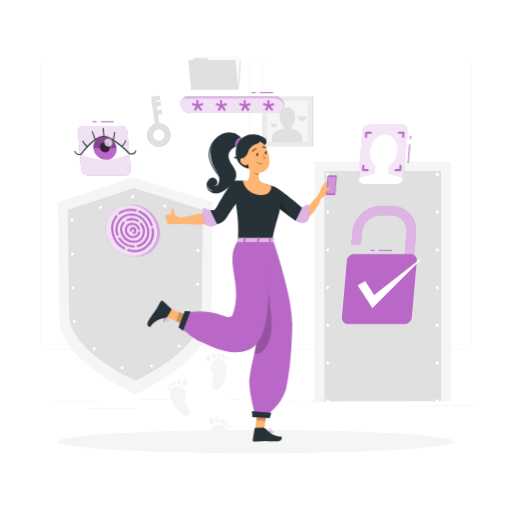
t = 0.00 s
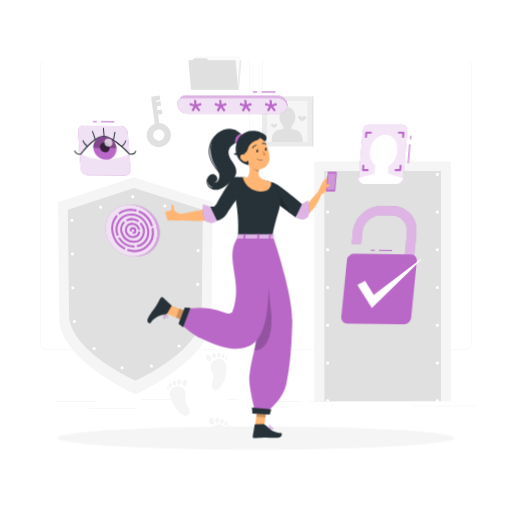
t = 0.26 s
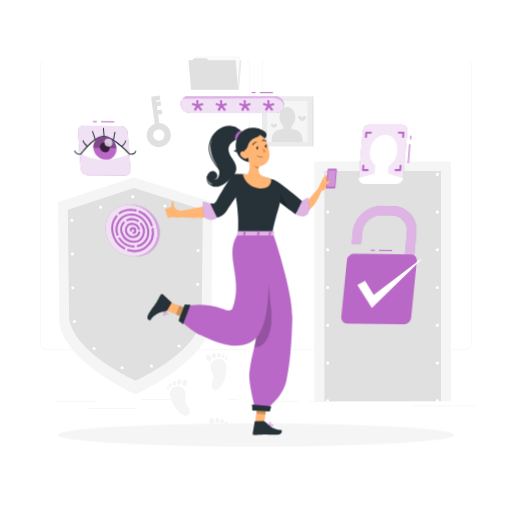
t = 0.49 s
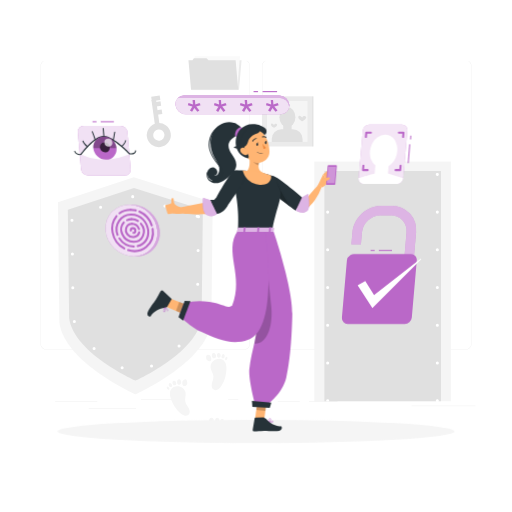
t = 0.75 s
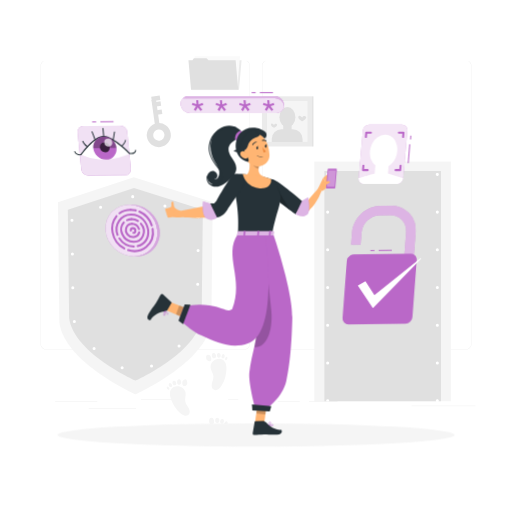
t = 1.01 s
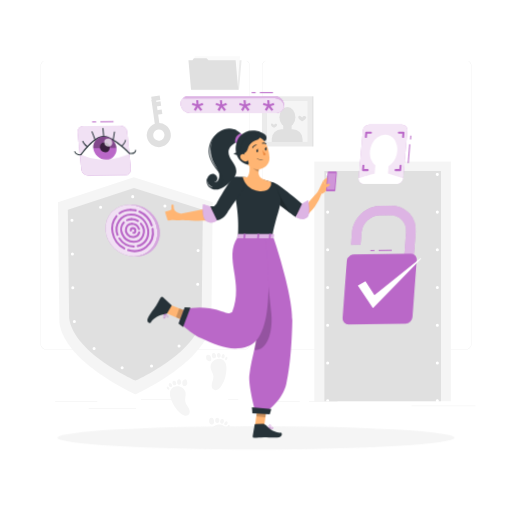
t = 1.22 s

The animated SVG that drew these frames (rendered in a browser with its animation timeline set to each time). Animation: 3 CSS @keyframes rules; one cycle of 1.50 s, repeats indefinitely.

<svg class="animated" id="freepik_stories-authentication" xmlns="http://www.w3.org/2000/svg" viewBox="0 0 500 500" version="1.1" xmlns:xlink="http://www.w3.org/1999/xlink" xmlns:svgjs="http://svgjs.com/svgjs"><style>svg#freepik_stories-authentication:not(.animated) .animable {opacity: 0;}svg#freepik_stories-authentication.animated #freepik--Shadows--inject-31 {animation: 1.5s Infinite  linear floating;animation-delay: 0s;}svg#freepik_stories-authentication.animated #freepik--verification-code--inject-31 {animation: 1.5s Infinite  linear heartbeat;animation-delay: 0s;}svg#freepik_stories-authentication.animated #freepik--Verified--inject-31 {animation: 1.5s Infinite  linear wind;animation-delay: 0s;}svg#freepik_stories-authentication.animated #freepik--eye-scan--inject-31 {animation: 1.5s Infinite  linear wind;animation-delay: 0s;}svg#freepik_stories-authentication.animated #freepik--Character--inject-31 {animation: 1.5s Infinite  linear floating;animation-delay: 0s;}            @keyframes floating {                0% {                    opacity: 1;                    transform: translateY(0px);                }                50% {                    transform: translateY(-10px);                }                100% {                    opacity: 1;                    transform: translateY(0px);                }            }                    @keyframes heartbeat {                0% {                    transform: scale(1);                }                10% {                    transform: scale(1.1);                }                30% {                    transform: scale(1);                }                40% {                    transform: scale(1);                }                50% {                    transform: scale(1.1);                }                60% {                    transform: scale(1);                }                100% {                    transform: scale(1);                }            }                    @keyframes wind {                0% {                    transform: rotate( 0deg );                }                25% {                    transform: rotate( 1deg );                }                75% {                    transform: rotate( -1deg );                }            }        </style><g id="freepik--background-complete--inject-31" class="animable" style="transform-origin: 251.965px 240.575px;"><path d="M238.4,341.53H45.31a5.72,5.72,0,0,1-5.71-5.71V64.39a5.72,5.72,0,0,1,5.71-5.66H238.4a5.71,5.71,0,0,1,5.7,5.71h0V335.82A5.71,5.71,0,0,1,238.4,341.53ZM45.31,58.93a5.47,5.47,0,0,0-5.46,5.46V335.82a5.47,5.47,0,0,0,5.46,5.46H238.4a5.46,5.46,0,0,0,5.45-5.46V64.39a5.46,5.46,0,0,0-5.45-5.46Z" style="fill: rgb(230, 230, 230); transform-origin: 141.85px 200.13px;" id="elbk5vj7uzf97" class="animable"></path><path d="M454.7,341.53H261.6a5.71,5.71,0,0,1-5.7-5.71V64.39a5.71,5.71,0,0,1,5.7-5.66H454.7a5.71,5.71,0,0,1,5.7,5.66V335.82A5.71,5.71,0,0,1,454.7,341.53ZM261.6,58.93a5.46,5.46,0,0,0-5.45,5.46V335.82a5.46,5.46,0,0,0,5.45,5.46H454.7a5.48,5.48,0,0,0,5.47-5.46V64.39a5.48,5.48,0,0,0-5.47-5.46Z" style="fill: rgb(230, 230, 230); transform-origin: 358.15px 200.13px;" id="elrppk2qu17qr" class="animable"></path><path d="M207.75,197.46,206.38,315c-4.84,39.11-74.17,70.16-74.17,70.16S62.87,354.14,58,315L56.59,197.46l74.1-24.39Z" style="fill: rgb(245, 245, 245); transform-origin: 132.17px 279.115px;" id="el1opfnq2htjm" class="animable"></path><path d="M198.08,204.9l-1.19,105.54c-4.22,34.11-64.69,61.19-64.69,61.19s-60.47-27.08-64.68-61.19L66.25,204.9l64.63-21.27Z" style="fill: rgb(224, 224, 224); transform-origin: 132.165px 277.63px;" id="elfxgakxwn0os" class="animable"></path><path d="M193.84,211.56l-1.12,96.89c-4,32-60.65,57.36-60.65,57.36s-56.69-25.39-60.64-57.36l-1.19-96.89,60.59-19.94Z" style="fill: none; stroke: rgb(255, 255, 255); stroke-linecap: round; stroke-linejoin: round; stroke-width: 3px; stroke-dasharray: 0, 33; transform-origin: 132.04px 278.715px;" id="eldxtrjynfk2q" class="animable"></path><rect x="306.94" y="157.79" width="133.38" height="234.04" style="fill: rgb(245, 245, 245); transform-origin: 373.63px 274.81px;" id="elxpe18t33iw" class="animable"></rect><rect x="316.8" y="166.99" width="113.85" height="224.84" style="fill: rgb(224, 224, 224); transform-origin: 373.725px 279.41px;" id="elqjcmi16i63" class="animable"></rect><path d="M320,392.83a1.43,1.43,0,0,1-.58-.12,1.39,1.39,0,0,1-.48-.32,1.33,1.33,0,0,1-.33-.49,1.56,1.56,0,0,1-.11-.57,1.5,1.5,0,0,1,1.79-1.47l.28.08.26.14a2.11,2.11,0,0,1,.23.19,1,1,0,0,1,.18.23,1.08,1.08,0,0,1,.14.26,1.31,1.31,0,0,1,.09.28,1.36,1.36,0,0,1,0,.29,1.39,1.39,0,0,1-.12.57,1.43,1.43,0,0,1-.32.49A1.52,1.52,0,0,1,320,392.83Z" style="fill: rgb(255, 255, 255); transform-origin: 319.989px 391.331px;" id="el8qn1sxyf8ep" class="animable"></path><path d="M318.48,354.49A1.5,1.5,0,0,1,320,353h0a1.5,1.5,0,0,1,1.5,1.5h0A1.5,1.5,0,0,1,320,356h0A1.5,1.5,0,0,1,318.48,354.49Zm0-36.83a1.5,1.5,0,0,1,1.5-1.5h0a1.5,1.5,0,0,1,1.5,1.5h0a1.5,1.5,0,0,1-1.5,1.5h0A1.5,1.5,0,0,1,318.48,317.66Zm0-36.84a1.5,1.5,0,0,1,1.5-1.5h0a1.5,1.5,0,0,1,1.5,1.5h0a1.5,1.5,0,0,1-1.5,1.5h0A1.5,1.5,0,0,1,318.48,280.82Zm0-36.84a1.5,1.5,0,0,1,1.5-1.5h0a1.5,1.5,0,0,1,1.5,1.5h0a1.5,1.5,0,0,1-1.5,1.5h0A1.5,1.5,0,0,1,318.48,244Zm0-36.83a1.5,1.5,0,0,1,1.5-1.5h0a1.5,1.5,0,0,1,1.5,1.5h0a1.5,1.5,0,0,1-1.5,1.5h0A1.5,1.5,0,0,1,318.48,207.15Z" style="fill: rgb(255, 255, 255); transform-origin: 319.99px 280.825px;" id="elgdc4n5wyefa" class="animable"></path><path d="M320,171.81a1.48,1.48,0,0,1-1.06-.44,1.06,1.06,0,0,1-.19-.23,2,2,0,0,1-.14-.25,1,1,0,0,1-.08-.29,1.36,1.36,0,0,1,0-.29,1.52,1.52,0,0,1,.44-1.06,1.37,1.37,0,0,1,.22-.19,1.26,1.26,0,0,1,.26-.13,1.52,1.52,0,0,1,.28-.09,1.47,1.47,0,0,1,.59,0,1.52,1.52,0,0,1,.28.09,1.26,1.26,0,0,1,.26.13,2.11,2.11,0,0,1,.23.19,1.52,1.52,0,0,1,.44,1.06,1.36,1.36,0,0,1,0,.29,1.61,1.61,0,0,1-.09.29,1.23,1.23,0,0,1-.14.25,1,1,0,0,1-.18.23A1.52,1.52,0,0,1,320,171.81Z" style="fill: rgb(255, 255, 255); transform-origin: 320.03px 170.31px;" id="elwrhhm524wl" class="animable"></path><path d="M389.88,170.31a1.5,1.5,0,0,1,1.5-1.5h0a1.5,1.5,0,0,1,1.5,1.5h0a1.5,1.5,0,0,1-1.5,1.5h0A1.5,1.5,0,0,1,389.88,170.31Zm-35.7,0a1.5,1.5,0,0,1,1.5-1.5h0a1.5,1.5,0,0,1,1.5,1.5h0a1.5,1.5,0,0,1-1.5,1.5h0A1.5,1.5,0,0,1,354.18,170.31Z" style="fill: rgb(255, 255, 255); transform-origin: 373.53px 170.31px;" id="elmm0dic2mqa" class="animable"></path><path d="M427.08,171.81a1.43,1.43,0,0,1-.29,0l-.28-.08-.26-.14a2.11,2.11,0,0,1-.23-.19,1.5,1.5,0,0,1-.44-1.06,1.52,1.52,0,0,1,.44-1.06,1.3,1.3,0,0,1,.23-.18.94.94,0,0,1,.26-.14,1.31,1.31,0,0,1,.28-.09,1.47,1.47,0,0,1,.59,0l.28.09a.89.89,0,0,1,.25.14,1,1,0,0,1,.23.18,1.52,1.52,0,0,1,.44,1.06,1.5,1.5,0,0,1-.44,1.06,1.45,1.45,0,0,1-.23.19,2,2,0,0,1-.25.14l-.28.08A1.53,1.53,0,0,1,427.08,171.81Z" style="fill: rgb(255, 255, 255); transform-origin: 427.08px 170.329px;" id="el6jt766ug70l" class="animable"></path><path d="M425.58,354.49a1.5,1.5,0,0,1,1.5-1.5h0a1.5,1.5,0,0,1,1.5,1.5h0a1.5,1.5,0,0,1-1.5,1.5h0A1.5,1.5,0,0,1,425.58,354.49Zm0-36.83a1.5,1.5,0,0,1,1.5-1.5h0a1.5,1.5,0,0,1,1.5,1.5h0a1.5,1.5,0,0,1-1.5,1.5h0A1.5,1.5,0,0,1,425.58,317.66Zm0-36.84a1.5,1.5,0,0,1,1.5-1.5h0a1.5,1.5,0,0,1,1.5,1.5h0a1.5,1.5,0,0,1-1.5,1.5h0A1.5,1.5,0,0,1,425.58,280.82Zm0-36.84a1.5,1.5,0,0,1,1.5-1.5h0a1.5,1.5,0,0,1,1.5,1.5h0a1.5,1.5,0,0,1-1.5,1.5h0A1.5,1.5,0,0,1,425.58,244Zm0-36.83a1.5,1.5,0,0,1,1.5-1.5h0a1.5,1.5,0,0,1,1.5,1.5h0a1.5,1.5,0,0,1-1.5,1.5h0A1.5,1.5,0,0,1,425.58,207.15Z" style="fill: rgb(255, 255, 255); transform-origin: 427.08px 280.82px;" id="eldf80i4pfgs7" class="animable"></path><path d="M427.08,392.83a1.5,1.5,0,0,1-1.06-2.56,2.11,2.11,0,0,1,.23-.19l.26-.14.28-.08a1.47,1.47,0,0,1,.59,0l.28.08a2,2,0,0,1,.25.14,1.45,1.45,0,0,1,.23.19,1.5,1.5,0,0,1,.44,1.06,1.46,1.46,0,0,1-.44,1.06A1.5,1.5,0,0,1,427.08,392.83Z" style="fill: rgb(255, 255, 255); transform-origin: 427.081px 391.33px;" id="ely4utr8rffcm" class="animable"></path><rect x="53.79" y="392.21" width="41.21" height="0.25" style="fill: rgb(224, 224, 224); transform-origin: 74.395px 392.335px;" id="elrabps3anyc" class="animable"></rect><rect x="137.67" y="390.21" width="41.33" height="0.25" style="fill: rgb(224, 224, 224); transform-origin: 158.335px 390.335px;" id="eljq2whqgn3fm" class="animable"></rect><rect x="222.78" y="390.21" width="10" height="0.25" style="fill: rgb(224, 224, 224); transform-origin: 227.78px 390.335px;" id="eliwrhg476ues" class="animable"></rect><rect x="86.58" y="398.75" width="46.25" height="0.25" style="fill: rgb(224, 224, 224); transform-origin: 109.705px 398.875px;" id="elvclsa3hvbyn" class="animable"></rect><rect x="271.2" y="392.08" width="21.6" height="0.25" style="fill: rgb(224, 224, 224); transform-origin: 282px 392.205px;" id="elgjwpw4974oo" class="animable"></rect><rect x="301.7" y="392.08" width="27.93" height="0.25" style="fill: rgb(224, 224, 224); transform-origin: 315.665px 392.205px;" id="el0qnywwucsroc" class="animable"></rect><rect x="401.89" y="396.31" width="62.44" height="0.25" style="fill: rgb(224, 224, 224); transform-origin: 433.11px 396.435px;" id="ela1tk4lam3y" class="animable"></rect><polygon points="233.41 87.65 187.34 87.65 189.86 58.94 235.92 58.94 233.41 87.65" style="fill: rgb(235, 235, 235); transform-origin: 211.63px 73.295px;" id="elb5pblav37rp" class="animable"></polygon><polygon points="234.34 55.04 233.08 70.03 231.82 88.05 187.52 88.05 190.04 55.04 234.34 55.04" style="fill: rgb(250, 250, 250); transform-origin: 210.93px 71.545px;" id="elpcnjedfbww" class="animable"></polygon><polygon points="230.11 58.94 232.62 87.65 186.56 87.65 184.04 58.94 187.96 58.94 189.32 56.78 201.73 56.78 203.51 58.94 230.11 58.94" style="fill: rgb(224, 224, 224); transform-origin: 208.33px 72.215px;" id="elrwwojte3x98" class="animable"></polygon><rect x="255.79" y="94.06" width="49.02" height="49.02" style="fill: rgb(235, 235, 235); transform-origin: 280.3px 118.57px;" id="elvip0j3gr5z" class="animable"></rect><rect x="304.81" y="94.06" width="1.25" height="49.02" style="fill: rgb(224, 224, 224); transform-origin: 305.435px 118.57px;" id="el0pgvgf83qce" class="animable"></rect><rect x="260.31" y="98.6" width="39.96" height="39.96" style="fill: rgb(245, 245, 245); transform-origin: 280.29px 118.58px;" id="els9gj31w7fo" class="animable"></rect><rect x="260.32" y="98.6" width="0.37" height="39.96" style="fill: rgb(224, 224, 224); transform-origin: 260.505px 118.58px;" id="el4jzsp8atpu4" class="animable"></rect><ellipse cx="280.67" cy="114.43" rx="7.79" ry="9.92" style="fill: rgb(224, 224, 224); transform-origin: 280.67px 114.43px;" id="el71t0kdxvcvv" class="animable"></ellipse><g id="elrxiod0prbn"><rect x="276.6" y="121.15" width="8.21" height="8.21" style="fill: rgb(224, 224, 224); transform-origin: 280.705px 125.255px; transform: rotate(180deg);" class="animable"></rect></g><g id="elh5broacz2c"><path d="M265.4,126.12h30.08a0,0,0,0,1,0,0v2.8a9.64,9.64,0,0,1-9.64,9.64H275a9.64,9.64,0,0,1-9.64-9.64v-2.8A0,0,0,0,1,265.4,126.12Z" style="fill: rgb(224, 224, 224); transform-origin: 280.42px 132.34px; transform: rotate(180deg);" class="animable"></path></g><path d="M264.64,121.88c0,1.63,3,3,3,3s3-1.33,3-3c0-.78-1.08-1.22-1.79-1A2.18,2.18,0,0,0,267.6,122a3.87,3.87,0,0,0-1.47-1.2A1.12,1.12,0,0,0,264.64,121.88Z" style="fill: rgb(224, 224, 224); transform-origin: 267.64px 122.809px;" id="elfc3mzi2oaic" class="animable"></path><path d="M291.26,114.59c0,2.15,3.89,3.89,3.89,3.89s3.89-1.74,3.89-3.89c0-1-1.44-1.59-2.35-1.33a2.84,2.84,0,0,0-1.54,1.48,5.26,5.26,0,0,0-1.93-1.58A1.47,1.47,0,0,0,291.26,114.59Z" style="fill: rgb(224, 224, 224); transform-origin: 295.15px 115.778px;" id="elo92uqyn67v" class="animable"></path><path d="M205.71,359.32c.46,2.89,2.55,5.38,2.71,8.3.13,2.29-.94,4.44-1.47,6.67s-.27,5,1.68,6.18a4.48,4.48,0,0,0,4.52-.27,10.26,10.26,0,0,0,3.15-3.49,32.46,32.46,0,0,0,4.85-16.48c0-2.45-.25-5.05-1.69-7C215,347,204.57,352.12,205.71,359.32Z" style="fill: rgb(245, 245, 245); transform-origin: 213.387px 365.694px;" id="ellbbnhis1yop" class="animable"></path><path d="M202,351.67a3.2,3.2,0,0,0,1.61.95,2.32,2.32,0,0,0,2.21-.43,2.61,2.61,0,0,0,.5-2.11,5,5,0,0,0-.91-2.56,2.78,2.78,0,0,0-2.36-1.15,2,2,0,0,0-1.82,1.74A6.11,6.11,0,0,0,202,351.67Z" style="fill: rgb(245, 245, 245); transform-origin: 203.788px 349.551px;" id="eltd16ofpluoh" class="animable"></path><path d="M210.31,345.66a1.92,1.92,0,0,0-1.94-.85,1.87,1.87,0,0,0-1.44,1.54,5.54,5.54,0,0,0,0,.73,5.82,5.82,0,0,0,.13,1.17,2.27,2.27,0,0,0,.51,1,2.39,2.39,0,0,0,1.25.64,1.86,1.86,0,0,0,1.67-.42,2.35,2.35,0,0,0,.52-1.75A3.72,3.72,0,0,0,210.31,345.66Z" style="fill: rgb(245, 245, 245); transform-origin: 208.971px 347.362px;" id="el0wgs3vggu11c" class="animable"></path><path d="M214.94,345.41a1.43,1.43,0,0,0-1.75-.66,2.08,2.08,0,0,0-1.24,1.51c0,.22-.06.44-.07.66A4.28,4.28,0,0,0,212,348a1.65,1.65,0,0,0,.52.9,1.84,1.84,0,0,0,1,.42,1.66,1.66,0,0,0,1.33-.43,2.41,2.41,0,0,0,.6-1.6A3,3,0,0,0,214.94,345.41Z" style="fill: rgb(245, 245, 245); transform-origin: 213.668px 346.997px;" id="elgl2u3elnbdo" class="animable"></path><path d="M219.07,346.37c-.49-.73-1-.78-1.56-.47a2.63,2.63,0,0,0-1,1.49,3.64,3.64,0,0,0-.12.59,3.1,3.1,0,0,0,0,1,1.27,1.27,0,0,0,.52.79,1.35,1.35,0,0,0,.83.2,1.61,1.61,0,0,0,1-.47,2.57,2.57,0,0,0,.67-1.43A2.41,2.41,0,0,0,219.07,346.37Z" style="fill: rgb(245, 245, 245); transform-origin: 217.897px 347.847px;" id="el0jr3czm1lajv" class="animable"></path><path d="M219.88,350.42a1.6,1.6,0,0,0,0,.72.75.75,0,0,0,.43.56,1.06,1.06,0,0,0,1.1-.42,2.57,2.57,0,0,0,.63-1.08,1.57,1.57,0,0,0-.15-1.22C221,347.53,220,349.7,219.88,350.42Z" style="fill: rgb(245, 245, 245); transform-origin: 220.97px 350.109px;" id="elve307gnx52" class="animable"></path><path d="M220.69,426.11c.67-2.36,1.06-4.95.17-7.24-2.75-7.13-14.11-4.86-14.86,2.4Z" style="fill: rgb(245, 245, 245); transform-origin: 213.689px 420.322px;" id="elr0h4in4bcd" class="animable"></path><path d="M204.42,412.93a3.19,3.19,0,0,0,1.32,1.33,2.31,2.31,0,0,0,2.24.15,2.63,2.63,0,0,0,1-1.91,5,5,0,0,0-.22-2.7,2.81,2.81,0,0,0-2-1.73,2,2,0,0,0-2.2,1.21A6.17,6.17,0,0,0,204.42,412.93Z" style="fill: rgb(245, 245, 245); transform-origin: 206.641px 411.335px;" id="elx06jzosnhn" class="animable"></path><path d="M214,409.24a1.94,1.94,0,0,0-1.66-1.32,1.89,1.89,0,0,0-1.79,1.12,5.78,5.78,0,0,0-.22.7,5.51,5.51,0,0,0-.18,1.16,2.2,2.2,0,0,0,.23,1.13,2.42,2.42,0,0,0,1,.93,1.82,1.82,0,0,0,1.71,0,2.36,2.36,0,0,0,1-1.55A3.84,3.84,0,0,0,214,409.24Z" style="fill: rgb(245, 245, 245); transform-origin: 212.175px 410.546px;" id="elb7sdb2r5629" class="animable"></path><path d="M218.5,410.19A1.44,1.44,0,0,0,217,409.1a2.11,2.11,0,0,0-1.59,1.15,6.44,6.44,0,0,0-.24.61,4.07,4.07,0,0,0-.2,1.05,1.69,1.69,0,0,0,.26,1,1.81,1.81,0,0,0,.9.67,1.64,1.64,0,0,0,1.4-.08,2.4,2.4,0,0,0,1-1.38A3,3,0,0,0,218.5,410.19Z" style="fill: rgb(245, 245, 245); transform-origin: 216.821px 411.398px;" id="elydjzfkulv7c" class="animable"></path><path d="M222.24,412.18c-.28-.84-.81-1-1.38-.86a2.66,2.66,0,0,0-1.38,1.17,5.42,5.42,0,0,0-.27.54,3.07,3.07,0,0,0-.22.94,1.28,1.28,0,0,0,.29.89,1.33,1.33,0,0,0,.75.41,1.55,1.55,0,0,0,1.09-.19,2.58,2.58,0,0,0,1-1.21A2.4,2.4,0,0,0,222.24,412.18Z" style="fill: rgb(245, 245, 245); transform-origin: 220.664px 413.287px;" id="el0ur9b1mb6oll" class="animable"></path><path d="M222,416.3a1.58,1.58,0,0,0-.21.69.77.77,0,0,0,.27.65,1.06,1.06,0,0,0,1.17-.12,2.68,2.68,0,0,0,.89-.88,1.59,1.59,0,0,0,.17-1.22C223.77,413.79,222.32,415.65,222,416.3Z" style="fill: rgb(245, 245, 245); transform-origin: 223.065px 416.265px;" id="el8p4qobtim7o" class="animable"></path><path d="M181.27,383.66c.37,2.91-1,5.88-.3,8.73.51,2.23,2.14,4,3.26,6s1.65,4.72.09,6.4a4.46,4.46,0,0,1-4.41,1,10.49,10.49,0,0,1-4-2.49,32.45,32.45,0,0,1-9.22-14.49c-.72-2.35-1.16-4.92-.32-7.23C169,374.39,180.38,376.43,181.27,383.66Z" style="fill: rgb(245, 245, 245); transform-origin: 175.603px 391.552px;" id="el4g4rwcxlxd7" class="animable"></path><path d="M182.68,375.3a3.15,3.15,0,0,1-1.28,1.35,2.29,2.29,0,0,1-2.24.2,2.59,2.59,0,0,1-1.07-1.89,5.09,5.09,0,0,1,.16-2.71,2.81,2.81,0,0,1,2-1.76,2,2,0,0,1,2.23,1.16C182.76,372.58,183.11,374.39,182.68,375.3Z" style="fill: rgb(245, 245, 245); transform-origin: 180.429px 373.752px;" id="elvey0xkeg5gi" class="animable"></path><path d="M173.07,371.81a1.94,1.94,0,0,1,1.63-1.36,1.89,1.89,0,0,1,1.81,1.09,5,5,0,0,1,.24.69,5.42,5.42,0,0,1,.2,1.15,2.14,2.14,0,0,1-.21,1.14,2.34,2.34,0,0,1-1,1,1.82,1.82,0,0,1-1.71.07,2.36,2.36,0,0,1-1-1.54A3.72,3.72,0,0,1,173.07,371.81Z" style="fill: rgb(245, 245, 245); transform-origin: 174.918px 373.109px;" id="eln8nemui3hf" class="animable"></path><path d="M168.55,372.85a1.43,1.43,0,0,1,1.5-1.12,2.11,2.11,0,0,1,1.61,1.11,5.22,5.22,0,0,1,.25.61,4.1,4.1,0,0,1,.23,1.05,1.73,1.73,0,0,1-.25,1,1.81,1.81,0,0,1-.88.69,1.63,1.63,0,0,1-1.4-.05,2.37,2.37,0,0,1-1-1.36A3,3,0,0,1,168.55,372.85Z" style="fill: rgb(245, 245, 245); transform-origin: 170.281px 374.025px;" id="el9gwxdauk1ui" class="animable"></path><path d="M164.85,374.92c.27-.84.79-1,1.37-.89a2.66,2.66,0,0,1,1.4,1.15,4.6,4.6,0,0,1,.28.53,2.72,2.72,0,0,1,.24.93,1.24,1.24,0,0,1-.27.9,1.32,1.32,0,0,1-.74.42,1.57,1.57,0,0,1-1.1-.16,2.63,2.63,0,0,1-1.05-1.19A2.41,2.41,0,0,1,164.85,374.92Z" style="fill: rgb(245, 245, 245); transform-origin: 166.45px 375.998px;" id="elkzq85r9rykf" class="animable"></path><path d="M165.19,379a1.76,1.76,0,0,1,.23.69.79.79,0,0,1-.26.66,1.09,1.09,0,0,1-1.18-.1,2.56,2.56,0,0,1-.9-.86,1.55,1.55,0,0,1-.19-1.22C163.36,376.56,164.85,378.39,165.19,379Z" style="fill: rgb(245, 245, 245); transform-origin: 164.132px 379.001px;" id="el2jstqocfnrk" class="animable"></path><path d="M156.73,143.59a11.75,11.75,0,1,1,10-13.27A11.77,11.77,0,0,1,156.73,143.59Zm-2.38-17.1a5.51,5.51,0,1,0,6.21,4.7A5.52,5.52,0,0,0,154.35,126.49Z" style="fill: rgb(224, 224, 224); transform-origin: 155.093px 131.954px;" id="elzy1l19url7n" class="animable"></path><g id="elgyzelwgddb8"><rect x="149.86" y="97.09" width="4.46" height="28.69" style="fill: rgb(224, 224, 224); transform-origin: 152.09px 111.435px; transform: rotate(-7.95deg);" class="animable"></rect></g><g id="elzqve5h0dyv"><rect x="147.94" y="93.82" width="8.37" height="4.46" style="fill: rgb(224, 224, 224); transform-origin: 152.125px 96.05px; transform: rotate(-8.04906deg);" class="animable"></rect></g><g id="elnglxm4j8tjo"><rect x="149.23" y="99.46" width="7.87" height="4.46" style="fill: rgb(224, 224, 224); transform-origin: 153.165px 101.69px; transform: rotate(-7.94deg);" class="animable"></rect></g><g id="elsfplavcnmg"><rect x="151.36" y="107.4" width="6.87" height="4.46" style="fill: rgb(224, 224, 224); transform-origin: 154.795px 109.63px; transform: rotate(-7.94deg);" class="animable"></rect></g></g><g id="freepik--Shadows--inject-31" class="animable" style="transform-origin: 250px 431.27px;"><g id="freepik--Shadow--inject-214--inject-31" class="animable" style="transform-origin: 250px 431.27px;"><ellipse id="freepik--path--inject-214--inject-31" cx="250" cy="431.27" rx="193.89" ry="11.32" style="fill: rgb(245, 245, 245); transform-origin: 250px 431.27px;" class="animable"></ellipse></g></g><g id="freepik--Fingerprint--inject-31" class="animable" style="transform-origin: 128.44px 225.06px;"><g id="el74l8psnssrk"><ellipse cx="128.44" cy="225.06" rx="24.14" ry="26.34" style="fill: rgb(186, 104, 200); transform-origin: 128.44px 225.06px; transform: rotate(-46.25deg);" class="animable"></ellipse></g><g id="elwv4zzv8myc"><g style="opacity: 0.8; transform-origin: 128.44px 225.06px;" class="animable"><g id="elwmezbp6m7lb"><ellipse cx="128.44" cy="225.06" rx="24.14" ry="26.34" style="fill: rgb(255, 255, 255); transform-origin: 128.44px 225.06px; transform: rotate(-46.25deg);" class="animable"></ellipse></g></g></g><path d="M116.69,209.24a1,1,0,0,1-.6-1.8,19.21,19.21,0,0,1,11.57-3.6h0a1,1,0,0,1,0,2h0a17.18,17.18,0,0,0-10.37,3.2A1,1,0,0,1,116.69,209.24Z" style="fill: rgb(186, 104, 200); transform-origin: 122.175px 206.538px;" id="elwagh6jfik7" class="animable"></path><path d="M121.42,243.64a1,1,0,0,1-.47-.12,23.3,23.3,0,0,1-11.9-16.18,20.37,20.37,0,0,1,4-17,1,1,0,0,1,1.54,1.28A18.39,18.39,0,0,0,111,227a21.37,21.37,0,0,0,10.88,14.8,1,1,0,0,1-.47,1.88Z" style="fill: rgb(186, 104, 200); transform-origin: 115.5px 226.829px;" id="elqkj6c8gcbmd" class="animable"></path><path d="M131.43,246.25a21.6,21.6,0,0,1-6.59-1.06,1,1,0,0,1,.62-1.91c6.15,2,12.29.88,16.84-3a17.92,17.92,0,0,0,5.78-16.6,1,1,0,1,1,2-.32,19.83,19.83,0,0,1-6.45,18.43A18.44,18.44,0,0,1,131.43,246.25Z" style="fill: rgb(186, 104, 200); transform-origin: 137.271px 234.377px;" id="elxc39ci5vq2" class="animable"></path><path d="M148.25,221.12a1,1,0,0,1-.95-.7,21.31,21.31,0,0,0-11.58-12.89,1,1,0,0,1,.8-1.84,23.34,23.34,0,0,1,12.68,14.12,1,1,0,0,1-.64,1.26A1.18,1.18,0,0,1,148.25,221.12Z" style="fill: rgb(186, 104, 200); transform-origin: 142.184px 213.364px;" id="eln2uauuoyl08" class="animable"></path><path d="M132.49,206.4a.85.85,0,0,1-.23,0,20.33,20.33,0,0,0-4.59-.53,1,1,0,0,1-1-1,1,1,0,0,1,1-1h0a22.05,22.05,0,0,1,5,.59,1,1,0,0,1-.23,2Z" style="fill: rgb(186, 104, 200); transform-origin: 130.116px 205.168px;" id="elny19u7kr1" class="animable"></path><path d="M114.85,230.29a1,1,0,0,1-.94-.65,15.87,15.87,0,0,1,1.76-14.78,15,15,0,0,1,12.52-6.46h0a1,1,0,0,1,0,2h0A13.09,13.09,0,0,0,117.3,216,13.93,13.93,0,0,0,115.79,229a1,1,0,0,1-.59,1.28A1.07,1.07,0,0,1,114.85,230.29Z" style="fill: rgb(186, 104, 200); transform-origin: 121.014px 219.349px;" id="elqjms7qzh1mb" class="animable"></path><path d="M130.71,241.71h0a18.63,18.63,0,0,1-15-8.47,1,1,0,0,1,1.67-1.09,16.62,16.62,0,0,0,13.33,7.56,1,1,0,0,1,0,2Z" style="fill: rgb(186, 104, 200); transform-origin: 123.648px 236.734px;" id="el3btvrcuaua5" class="animable"></path><path d="M134.45,241.28a1,1,0,0,1-1-.76,1,1,0,0,1,.73-1.21c8.11-2,10.21-9.11,9.54-14.57-.87-7.12-6.49-14.33-15.56-14.34a1,1,0,0,1-1-1,1,1,0,0,1,1-1h0c10.23,0,16.57,8.1,17.55,16.1,1,8.25-3.33,14.83-11.05,16.75A1,1,0,0,1,134.45,241.28Z" style="fill: rgb(186, 104, 200); transform-origin: 136.506px 224.84px;" id="elabx3mdy7d3v" class="animable"></path><path d="M124.1,215.92a1,1,0,0,1-.9-.58,1,1,0,0,1,.48-1.33,11.71,11.71,0,0,1,4.87-1,1,1,0,0,1,0,2,9.66,9.66,0,0,0-4,.87A1,1,0,0,1,124.1,215.92Z" style="fill: rgb(186, 104, 200); transform-origin: 126.328px 214.469px;" id="elvhvh47vabjl" class="animable"></path><path d="M130.53,237.05a13.25,13.25,0,0,1-11.91-7.9c-2.07-4.51-1.46-9.22,1.63-12.62a1,1,0,0,1,1.41-.06,1,1,0,0,1,.06,1.41,9.28,9.28,0,0,0-1.28,10.43,11.25,11.25,0,0,0,10.41,6.74,8.64,8.64,0,0,0,7.85-5.17A10.33,10.33,0,0,0,136.86,219a1,1,0,1,1,1.52-1.3,12.32,12.32,0,0,1,2.15,13,10.62,10.62,0,0,1-9.62,6.36Z" style="fill: rgb(186, 104, 200); transform-origin: 129.457px 226.634px;" id="ell2ckawg1tvd" class="animable"></path><path d="M134.74,216.8a.94.94,0,0,1-.53-.16,10.56,10.56,0,0,0-5.66-1.68,1,1,0,0,1,0-2h0a12.48,12.48,0,0,1,6.73,2,1,1,0,0,1-.54,1.84Z" style="fill: rgb(186, 104, 200); transform-origin: 131.644px 214.88px;" id="elv6c2v9301vi" class="animable"></path><path d="M130,232.54a8,8,0,0,1-6.11-2.9,7.61,7.61,0,0,1-1.2-8.15,6.75,6.75,0,0,1,6.27-4h0a1,1,0,0,1,0,2,4.79,4.79,0,0,0-4.45,2.81,5.61,5.61,0,0,0,.91,6,5.91,5.91,0,0,0,6,2,4.73,4.73,0,0,0,3.59-3.64,1,1,0,0,1,1.19-.76,1,1,0,0,1,.77,1.19,6.71,6.71,0,0,1-5.06,5.15A8.12,8.12,0,0,1,130,232.54Z" style="fill: rgb(186, 104, 200); transform-origin: 129.502px 225.015px;" id="elrrhw3pxjb7" class="animable"></path><path d="M135.82,224.62a1,1,0,0,1-1-.7,6.32,6.32,0,0,0-5.87-4.4,1,1,0,1,1,0-2h0a8.37,8.37,0,0,1,7.78,5.8,1,1,0,0,1-.65,1.26A1,1,0,0,1,135.82,224.62Z" style="fill: rgb(186, 104, 200); transform-origin: 132.364px 221.071px;" id="eli3yzq3cub5s" class="animable"></path><path d="M130.27,228.38a1,1,0,0,1,0-2,1,1,0,0,0,1-1.06,1.47,1.47,0,0,0-1.45-1.51,1.11,1.11,0,0,0-.78.35,1.2,1.2,0,0,0-.28.88,1,1,0,1,1-2,.12,3.09,3.09,0,0,1,3-3.35,3.46,3.46,0,0,1,3.45,3.51,3,3,0,0,1-3,3.06Z" style="fill: rgb(186, 104, 200); transform-origin: 129.98px 225.095px;" id="el0r1re00exgpi" class="animable"></path><path d="M156,225.05c1.22,13.93-9.09,25.22-23,25.22l-1.08,0c13.26-.68,22.89-11.7,21.71-25.19a28.13,28.13,0,0,0-26.11-25.18c.35,0,.71,0,1.07,0C142.54,199.84,154.82,211.13,156,225.05Z" style="fill: rgb(186, 104, 200); transform-origin: 141.809px 225.085px;" id="elpkj7t3bu2wl" class="animable"></path><g id="elm71zmxt6gdk"><g style="opacity: 0.4; isolation: isolate; transform-origin: 141.809px 225.085px;" class="animable"><path d="M156,225.05c1.22,13.93-9.09,25.22-23,25.22l-1.08,0c13.26-.68,22.89-11.7,21.71-25.19a28.13,28.13,0,0,0-26.11-25.18c.35,0,.71,0,1.07,0C142.54,199.84,154.82,211.13,156,225.05Z" style="fill: rgb(255, 255, 255); transform-origin: 141.809px 225.085px;" id="elk99xqwhgrsd" class="animable"></path></g></g></g><g id="freepik--verification-code--inject-31" class="animable animator-active" style="transform-origin: 226.95px 100.201px;"><path d="M176.42,102.14a8.66,8.66,0,0,0,.12.89,9.12,9.12,0,0,0,2.82,5,9,9,0,0,0,6.07,2.43h84.49a7.44,7.44,0,0,0,7.59-7.4,8.88,8.88,0,0,0,0-.89,9.25,9.25,0,0,0-9-8.28H184A7.47,7.47,0,0,0,176.42,102.14Z" style="fill: rgb(186, 104, 200); transform-origin: 226.95px 102.175px;" id="el3d5eibnkhzr" class="animable"></path><g id="elfnhm1ssmqsb"><path d="M176.42,102.14a8.66,8.66,0,0,0,.12.89,9.12,9.12,0,0,0,2.82,5,9,9,0,0,0,6.07,2.43h84.49a7.44,7.44,0,0,0,7.59-7.4,8.88,8.88,0,0,0,0-.89,9.25,9.25,0,0,0-9-8.28H184A7.47,7.47,0,0,0,176.42,102.14Z" style="fill: rgb(255, 255, 255); opacity: 0.8; transform-origin: 226.95px 102.175px;" class="animable"></path></g><path d="M277.51,103a5.29,5.29,0,0,1-.06.8,9.25,9.25,0,0,0-9-8L178.62,96A7.56,7.56,0,0,1,184,93.86h84.49a9.25,9.25,0,0,1,9,8.28A8.88,8.88,0,0,1,277.51,103Z" style="fill: rgb(186, 104, 200); transform-origin: 228.066px 98.8296px;" id="elc2vsbdq16z6" class="animable"></path><g id="elp3jb8cd4ozl"><path d="M277.51,103a5.29,5.29,0,0,1-.06.8,9.25,9.25,0,0,0-9-8L178.62,96A7.56,7.56,0,0,1,184,93.86h84.49a9.25,9.25,0,0,1,9,8.28A8.88,8.88,0,0,1,277.51,103Z" style="fill: rgb(255, 255, 255); opacity: 0.5; isolation: isolate; transform-origin: 228.066px 98.8296px;" class="animable"></path></g><path d="M263,97.86l.36,4,3.76-1.4.89,2-3.84,1.28,2.76,3.39-1.73,1.27-2.69-3.52-2,3.52-1.89-1.27,2.13-3.39-4-1.28.54-2,4.05,1.35-.36-4Z" style="fill: rgb(186, 104, 200); transform-origin: 262.38px 103.105px;" id="elo1h5r2z3ged" class="animable"></path><path d="M239.85,97.86l.36,4,3.76-1.4.9,2L241,103.77l2.76,3.39-1.72,1.27-2.69-3.52-2,3.52-1.9-1.27,2.14-3.39-4-1.28.54-2,4.05,1.35-.35-4Z" style="fill: rgb(186, 104, 200); transform-origin: 239.23px 103.135px;" id="elitvbl20acu" class="animable"></path><path d="M216.75,97.86l.35,4,3.76-1.4.9,2-3.85,1.28,2.76,3.39L219,108.43l-2.69-3.52-2,3.52-1.89-1.27,2.13-3.39-4-1.28.55-2,4,1.35-.35-4Z" style="fill: rgb(186, 104, 200); transform-origin: 216.155px 103.135px;" id="el789mgn9lu27" class="animable"></path><path d="M193.64,97.86l.35,4,3.77-1.4.89,2-3.85,1.28,2.77,3.39-1.73,1.27-2.69-3.52-2,3.52-1.89-1.27,2.13-3.39-4-1.28.54-2,4,1.35-.35-4Z" style="fill: rgb(186, 104, 200); transform-origin: 193.02px 103.105px;" id="el16omjhy6troh" class="animable"></path><rect x="245.71" y="89.94" width="3.94" height="1" style="fill: rgb(186, 104, 200); transform-origin: 247.68px 90.44px;" id="eld4zm9flz3vk" class="animable"></rect><rect x="253.73" y="89.94" width="12.85" height="1" style="fill: rgb(186, 104, 200); transform-origin: 260.155px 90.44px;" id="eluimu0iiz88m" class="animable"></rect></g><g id="freepik--face-recognition--inject-31" class="animable" style="transform-origin: 375.95px 150.615px;"><g id="elwrufhyh8dg"><path d="M397.79,127.24,393.7,174a6.17,6.17,0,0,1-6,5.52H355.23a5,5,0,0,1-5-5.52l4.09-46.77a6.14,6.14,0,0,1,6-5.52h32.47A5,5,0,0,1,397.79,127.24Z" style="fill: rgb(186, 104, 200); opacity: 0.8; transform-origin: 374.011px 150.615px;" class="animable"></path></g><g id="elc27drp52c2q"><path d="M397.79,127.24,393.7,174a6.17,6.17,0,0,1-6,5.52H355.23a5,5,0,0,1-5-5.52l4.09-46.77a6.14,6.14,0,0,1,6-5.52h32.47A5,5,0,0,1,397.79,127.24Z" style="fill: rgb(255, 255, 255); opacity: 0.8; transform-origin: 374.011px 150.615px;" class="animable"></path></g><path d="M357.28,134.78h-.09a1,1,0,0,1-.91-1.08l.38-4.28a1,1,0,0,1,1-.91h4.52a1,1,0,0,1,0,2h-3.6l-.3,3.36A1,1,0,0,1,357.28,134.78Z" style="fill: rgb(186, 104, 200); transform-origin: 359.728px 131.645px;" id="elu1xm6brb0t8" class="animable"></path><path d="M393.64,134.78h-.09a1,1,0,0,1-.91-1.08l.28-3.19H389.5a1,1,0,0,1,0-2H394a1,1,0,0,1,1,1.09l-.38,4.27A1,1,0,0,1,393.64,134.78Z" style="fill: rgb(186, 104, 200); transform-origin: 391.752px 131.645px;" id="el40m43xqtg7i" class="animable"></path><path d="M359,167.05h-4.52a1,1,0,0,1-.73-.32,1,1,0,0,1-.26-.76l.37-4.28a1,1,0,0,1,2,.17l-.28,3.19H359a1,1,0,0,1,0,2Z" style="fill: rgb(186, 104, 200); transform-origin: 356.743px 163.911px;" id="el78fohc6mey6" class="animable"></path><path d="M390.81,167.05H386.3a1,1,0,0,1,0-2h3.6l.29-3.36a1,1,0,0,1,1.08-.91,1,1,0,0,1,.91,1.08l-.37,4.28A1,1,0,0,1,390.81,167.05Z" style="fill: rgb(186, 104, 200); transform-origin: 388.742px 163.913px;" id="ellvjniowg83" class="animable"></path><g id="elbbd1uihdusm"><ellipse cx="374.61" cy="147.63" rx="16.37" ry="13.16" style="fill: rgb(255, 255, 255); transform-origin: 374.61px 147.63px; transform: rotate(-75.54deg);" class="animable"></ellipse></g><polygon points="378.55 172.53 365.6 172.53 366.73 159.58 379.68 159.58 378.55 172.53" style="fill: rgb(255, 255, 255); transform-origin: 372.64px 166.055px;" id="elh1tue2jzrz4" class="animable"></polygon><path d="M393.7,174a6.17,6.17,0,0,1-6,5.52H355.23a5,5,0,0,1-5-5.52s14.92-4.72,16.76-4.72h11.53Z" style="fill: rgb(255, 255, 255); transform-origin: 371.951px 174.4px;" id="el7sps5k5krq8" class="animable"></path><g id="eldsh1xzpg7j"><rect x="390.17" y="149.62" width="18.43" height="1" style="fill: rgb(186, 104, 200); transform-origin: 399.385px 150.12px; transform: rotate(-85.29deg);" class="animable"></rect></g><g id="elnn1msml149e"><rect x="399.24" y="133.84" width="3.62" height="1" style="fill: rgb(186, 104, 200); transform-origin: 401.05px 134.34px; transform: rotate(-85.29deg);" class="animable"></rect></g></g><g id="freepik--Verified--inject-31" class="animable" style="transform-origin: 372.619px 258.674px;"><rect x="361.94" y="244.07" width="3.94" height="1" style="fill: rgb(186, 104, 200); transform-origin: 363.91px 244.57px;" id="elke3wc63shcd" class="animable"></rect><rect x="369.96" y="244.07" width="12.85" height="1" style="fill: rgb(186, 104, 200); transform-origin: 376.385px 244.57px;" id="elt81bl1vo4vk" class="animable"></rect><path d="M406.33,227l-2.49,28.5a5.18,5.18,0,0,1-5.06,4.65,4.2,4.2,0,0,1-4.25-4.65L397,227a15.08,15.08,0,0,0-15.24-16.7H371.6A18.61,18.61,0,0,0,353.44,227l-1,11.64h-9.3l1-11.64c1.25-14.34,13.94-26,28.27-26h10.2A23.47,23.47,0,0,1,406.33,227Z" style="fill: rgb(186, 104, 200); transform-origin: 374.804px 230.574px;" id="el0p4pekl3einc" class="animable"></path><g id="ellizavih5sx"><g style="opacity: 0.5; isolation: isolate; transform-origin: 374.804px 230.574px;" class="animable"><path d="M406.33,227l-2.49,28.5a5.18,5.18,0,0,1-5.06,4.65,4.2,4.2,0,0,1-4.25-4.65L397,227a15.08,15.08,0,0,0-15.24-16.7H371.6A18.61,18.61,0,0,0,353.44,227l-1,11.64h-9.3l1-11.64c1.25-14.34,13.94-26,28.27-26h10.2A23.47,23.47,0,0,1,406.33,227Z" style="fill: rgb(255, 255, 255); transform-origin: 374.804px 230.574px;" id="el6hmy96ksv85" class="animable"></path></g></g><path d="M407,254.46,402.15,310a7.07,7.07,0,0,1-6.92,6.35H339.69a5.73,5.73,0,0,1-5.8-6.35l4.86-55.54a7.07,7.07,0,0,1,3.46-5.39,6.8,6.8,0,0,1,3.46-1H401.2a6,6,0,0,1,3.21.91A5.76,5.76,0,0,1,407,254.46Z" style="fill: rgb(186, 104, 200); transform-origin: 370.446px 282.21px;" id="elqpir39svn5" class="animable"></path><path d="M349.25,278.72l14.43,22.21,47.59-47.59a.48.48,0,0,0-.63-.71l-45.35,35.55-8.57-13.81Z" style="fill: rgb(255, 255, 255); transform-origin: 380.316px 276.741px;" id="ellha3xodx4k" class="animable"></path></g><g id="freepik--eye-scan--inject-31" class="animable" style="transform-origin: 102.706px 144.845px;"><path d="M122,171.31H85.82a6.85,6.85,0,0,1-6.69-6.15L76,129a5.54,5.54,0,0,1,5.61-6.15h36.14A6.84,6.84,0,0,1,124.4,129l3.16,36.14A5.54,5.54,0,0,1,122,171.31Z" style="fill: rgb(186, 104, 200); transform-origin: 101.781px 147.08px;" id="elo6jv0rzs9ha" class="animable"></path><g id="elz2c8r82elqa"><path d="M122,171.31H85.82a6.85,6.85,0,0,1-6.69-6.15L76,129a5.54,5.54,0,0,1,5.61-6.15h36.14A6.84,6.84,0,0,1,124.4,129l3.16,36.14A5.54,5.54,0,0,1,122,171.31Z" style="fill: rgb(255, 255, 255); opacity: 0.8; transform-origin: 101.781px 147.08px;" class="animable"></path></g><path d="M79.15,150.73S92,132.84,101.46,133.3s25.18,17,25.18,17S103.47,162.47,79.15,150.73Z" style="fill: rgb(255, 255, 255); transform-origin: 102.895px 144.565px;" id="elzvup2mzu59j" class="animable"></path><path d="M79.56,151l-.81-.58c.52-.73,12.77-17.65,22.35-17.65h.39c9.56.46,24.86,16.48,25.51,17.16l-.72.69c-.16-.16-15.68-16.41-24.84-16.85h-.34C92,133.79,79.68,150.85,79.56,151Z" style="fill: rgb(38, 50, 56); transform-origin: 102.875px 141.885px;" id="el52tpv93qiv" class="animable"></path><path d="M77.82,151.36c-1.94,0-4.46-.72-5.35-3.46a.5.5,0,0,1,.32-.63.49.49,0,0,1,.63.32c1.15,3.54,5.45,2.69,5.63,2.65a.51.51,0,0,1,.59.39.5.5,0,0,1-.39.59A7.36,7.36,0,0,1,77.82,151.36Z" style="fill: rgb(38, 50, 56); transform-origin: 76.0478px 149.301px;" id="elaoevmct58xu" class="animable"></path><path d="M85.45,143.68a.5.5,0,0,1-.31-.1c-.15-.12-3.7-2.86-4.6-5.65a.5.5,0,0,1,.32-.63.51.51,0,0,1,.63.32c.81,2.49,4.22,5.14,4.26,5.16a.5.5,0,0,1,.09.7A.5.5,0,0,1,85.45,143.68Z" style="fill: rgb(38, 50, 56); transform-origin: 83.2295px 140.479px;" id="eleayoced2qyp" class="animable"></path><path d="M92.79,136.87h0a.52.52,0,0,1-.49-.51,52.06,52.06,0,0,0-2.17-6.4c-.25-.66-.43-1.14-.47-1.26a.5.5,0,0,1,.34-.63.5.5,0,0,1,.62.34c0,.12.21.56.44,1.19,1.4,3.67,2.26,6.08,2.24,6.78A.49.49,0,0,1,92.79,136.87Z" style="fill: rgb(38, 50, 56); transform-origin: 91.4688px 132.46px;" id="elln5v2g5zlu" class="animable"></path><path d="M101.46,133.8a.52.52,0,0,1-.5-.46l-.7-8a.5.5,0,0,1,1-.09l.7,8.06a.51.51,0,0,1-.45.54Z" style="fill: rgb(38, 50, 56); transform-origin: 101.11px 129.321px;" id="el4dhwsnusfbp" class="animable"></path><path d="M128.14,150.81a8.44,8.44,0,0,1-1.46-.12.5.5,0,0,1-.39-.59.48.48,0,0,1,.58-.39s2.45.47,3.95-.59a2.8,2.8,0,0,0,1.14-2,.5.5,0,1,1,1,.15,3.79,3.79,0,0,1-1.56,2.65A5.7,5.7,0,0,1,128.14,150.81Z" style="fill: rgb(38, 50, 56); transform-origin: 129.623px 148.751px;" id="el2kvjh4osbqw" class="animable"></path><path d="M119.16,143.15a.48.48,0,0,1-.37-.17.5.5,0,0,1,0-.71s3-2.64,3.32-5.1a.51.51,0,0,1,.57-.42.5.5,0,0,1,.42.57c-.42,2.82-3.52,5.58-3.65,5.7A.46.46,0,0,1,119.16,143.15Z" style="fill: rgb(38, 50, 56); transform-origin: 120.874px 139.948px;" id="elzbdn03zq0o" class="animable"></path><path d="M110.71,137.34h-.09a.51.51,0,0,1-.41-.58c0-.06,1.1-6.49,1.3-7.81a.5.5,0,1,1,1,.15c-.2,1.33-1.29,7.77-1.3,7.83A.5.5,0,0,1,110.71,137.34Z" style="fill: rgb(38, 50, 56); transform-origin: 111.36px 132.93px;" id="ely9gz7z19ukl" class="animable"></path><g id="elxk54k0dnq1"><ellipse cx="102.45" cy="144.63" rx="10.84" ry="11.84" style="fill: rgb(186, 104, 200); transform-origin: 102.45px 144.63px; transform: rotate(-46.25deg);" class="animable"></ellipse></g><g id="elbtihuc1trer"><path d="M107.14,144.63a6.45,6.45,0,0,0,0-.76,5.36,5.36,0,0,0-5.24-4.81,4.34,4.34,0,0,0-4.39,4.81,3.28,3.28,0,0,0,.14.76H91.13a10.21,10.21,0,0,1,10.33-11.33,12.63,12.63,0,0,1,12.33,11.33Z" style="opacity: 0.3; transform-origin: 102.429px 138.964px;" class="animable"></path></g><g id="elwv4d9m11ja"><path d="M107.13,143.87a6.45,6.45,0,0,1,0,.76,4.33,4.33,0,0,1-4.41,4.05,5.35,5.35,0,0,1-5.09-4.05,3.28,3.28,0,0,1-.14-.76,4.34,4.34,0,0,1,4.39-4.81A5.36,5.36,0,0,1,107.13,143.87Z" style="opacity: 0.7; transform-origin: 102.303px 143.87px;" class="animable"></path></g><g id="el66xrseahg9f"><path d="M109.74,139.15a3.54,3.54,0,0,1-3.58,3.92,4.37,4.37,0,0,1-4.26-3.92,3.53,3.53,0,0,1,3.58-3.92A4.36,4.36,0,0,1,109.74,139.15Z" style="fill: rgb(255, 255, 255); opacity: 0.7; transform-origin: 105.819px 139.15px;" class="animable"></path></g><rect x="90.32" y="118.38" width="3.94" height="1" style="fill: rgb(186, 104, 200); transform-origin: 92.29px 118.88px;" id="elkh994vb90o" class="animable"></rect><rect x="98.34" y="118.38" width="12.85" height="1" style="fill: rgb(186, 104, 200); transform-origin: 104.765px 118.88px;" id="elsvy4njxt96f" class="animable"></rect></g><g id="freepik--Character--inject-31" class="animable" style="transform-origin: 236.469px 280.266px;"><path d="M276,191.65l.34.41.46.53c.33.35.65.72,1,1.06.69.72,1.44,1.42,2.2,2.13a58.1,58.1,0,0,0,4.77,3.95c1.69,1.26,3.47,2.41,5.25,3.55,1,.54,1.82,1.11,2.76,1.63l2.17,1.2a1.44,1.44,0,0,0,1,.06c.7-.21,4.72-4.19,6-5.67,2.84-3.25,7.14-7.53,9.46-11.17L314,192.9a58.69,58.69,0,0,1-6.47,12.64,28,28,0,0,1-5.1,5.71,14.34,14.34,0,0,1-3.92,2.35,9.51,9.51,0,0,1-5.68.43,8.9,8.9,0,0,1-1.43-.48l-.9-.39-1.62-.74c-1.09-.48-2.14-1.06-3.2-1.59a66.35,66.35,0,0,1-6.16-3.73,63.54,63.54,0,0,1-5.75-4.46c-.95-.83-1.8-1.67-2.67-2.58-.43-.45-.87-.92-1.29-1.41l-.62-.76c-.23-.28-.4-.49-.71-.92Z" style="fill: rgb(255, 181, 115); transform-origin: 291.24px 201.804px;" id="elcymfwiqrg6" class="animable"></path><path d="M311,189.88l4.64-9.92,4.43,7.94s-2.91,5-6.07,5Z" style="fill: rgb(255, 181, 115); transform-origin: 315.535px 186.43px;" id="elflo6m0au0t6" class="animable"></path><polygon points="320.9 175.84 325.58 181.86 320.11 187.89 315.68 179.96 320.9 175.84" style="fill: rgb(255, 181, 115); transform-origin: 320.63px 181.865px;" id="eloh6jkjx24m" class="animable"></polygon><path d="M319.27,190.63h7.37a.84.84,0,0,0,.83-.76L329,172.2a.83.83,0,0,0-.83-.91h-7.36a.84.84,0,0,0-.83.77l-1.55,17.66A.84.84,0,0,0,319.27,190.63Z" style="fill: rgb(186, 104, 200); transform-origin: 323.716px 180.96px;" id="el2a87cvwmhyh" class="animable"></path><g id="elznoygozcgjk"><polygon points="319.35 188.86 326.73 188.86 328.11 173.07 320.73 173.07 319.35 188.86" style="fill: rgb(255, 255, 255); opacity: 0.3; transform-origin: 323.73px 180.965px;" class="animable"></polygon></g><path d="M318.87,186.62h0l1.31-.67a8,8,0,0,0,1.83-1.28l.24-.87a1.26,1.26,0,0,0-1.39-.57l-1.09.3-5.41.41-.13,2.28,1.58,2.44.54,0A2.47,2.47,0,0,0,318.87,186.62Z" style="fill: rgb(255, 181, 115); transform-origin: 318.24px 185.926px;" id="el2m2zx8z1cms" class="animable"></path><path d="M266.56,182c3.75-.68,30.2,22.25,30.2,22.25l-7.84,11.5s-28.92-20.14-28-25C261.81,185.64,261.1,183,266.56,182Z" style="fill: rgb(38, 50, 56); transform-origin: 278.829px 198.868px;" id="eli08ctqkr6q" class="animable"></path><g id="ellsxeyjah34"><path d="M269.9,189.33l-.29,12c3,2.33,13.84,10.64,13.84,10.64Z" style="opacity: 0.2; isolation: isolate; transform-origin: 276.53px 200.65px;" class="animable"></path></g><polygon points="248.93 420.31 257.8 421.18 260.62 400.61 251.74 399.74 248.93 420.31" style="fill: rgb(255, 181, 115); transform-origin: 254.775px 410.46px;" id="elc3xyho7wgel" class="animable"></polygon><polygon points="161.6 299.61 159.33 308.25 178.52 316.52 182.5 307.75 161.6 299.61" style="fill: rgb(255, 181, 115); transform-origin: 170.915px 308.065px;" id="el9kzwll5hvgm" class="animable"></polygon><path d="M264.15,423a3.38,3.38,0,0,0,2.19-.48,1.18,1.18,0,0,0,.4-1,.65.65,0,0,0-.34-.57c-1.07-.64-4.69,1.08-5.1,1.27a.21.21,0,0,0-.12.21.21.21,0,0,0,.17.18A15.5,15.5,0,0,0,264.15,423Zm1.61-1.79a.7.7,0,0,1,.4.09.26.26,0,0,1,.14.23.8.8,0,0,1-.27.67c-.55.47-2,.51-4,.13a11.52,11.52,0,0,1,3.76-1.13Z" style="fill: rgb(186, 104, 200); transform-origin: 263.962px 421.917px;" id="el5h02lrojycc" class="animable"></path><path d="M261.39,422.57l.08,0c1.08-.45,3.25-2.31,3.11-3.33a.79.79,0,0,0-.78-.62,1.47,1.47,0,0,0-1.19.3c-1.15.89-1.42,3.3-1.44,3.39a.23.23,0,0,0,.05.21A.22.22,0,0,0,261.39,422.57ZM263.6,419l.12,0c.39.06.41.21.41.26.09.61-1.39,2.09-2.5,2.68a4.78,4.78,0,0,1,1.22-2.72,1.06,1.06,0,0,1,.77-.19Z" style="fill: rgb(186, 104, 200); transform-origin: 262.875px 420.584px;" id="elph4syvffc4i" class="animable"></path><path d="M257.36,417.6l-8,.34a.7.7,0,0,0-.69.63l-1.92,11.17a1.44,1.44,0,0,0,1.37,1.52h.16c3.49-.18,5.17-.44,9.59-.59,2.71-.09,11,.89,14.7.05s3-4.51,1.41-4.48c-5.14.1-11.07-3.25-14-7.17C259.47,418.74,257.92,417.57,257.36,417.6Z" style="fill: rgb(38, 50, 56); transform-origin: 261.008px 424.43px;" id="eldjopgdyxvn" class="animable"></path><path d="M163.41,309.38l4.08-6.93a.69.69,0,0,0-.17-.92L159,293.86a1.45,1.45,0,0,0-2,.32l-.09.14c-1.74,3-2.43,4.58-4.7,8.37-1.4,2.33-6.74,8.8-8,12.33s2.16,5,3,3.62c2.71-4.38,8.74-7.54,13.64-7.92C161.32,310.54,163.13,309.87,163.41,309.38Z" style="fill: rgb(38, 50, 56); transform-origin: 155.765px 306.374px;" id="el0jcgg2h1nau" class="animable"></path><g id="elac6f212wa4"><polygon points="260.62 400.61 259.17 411.22 250.29 410.35 251.73 399.75 260.62 400.61" style="opacity: 0.2; transform-origin: 255.455px 405.485px;" class="animable"></polygon></g><g id="el0scx45gti9u"><polygon points="188.4 309.89 184.3 319.14 171.94 313.68 175.09 304.87 188.4 309.89" style="opacity: 0.2; transform-origin: 180.17px 312.005px;" class="animable"></polygon></g><path d="M272.23,192.55c5.07,8.62-1.13,15.89-6.31,41.65l-33.42.09c.54-13.88.48-25.1-5.44-52.41a4.58,4.58,0,0,1,4.49-5.6c2.76,0,6.23.09,9.76.45a121.54,121.54,0,0,1,16.55,2.51,68.75,68.75,0,0,1,8.7,2.72C268.28,182.54,270.35,187.22,272.23,192.55Z" style="fill: rgb(38, 50, 56); transform-origin: 250.53px 205.285px;" id="elmg224iicakd" class="animable"></path><path d="M267.16,235.94s18.77,54.27,18.32,80.37c-.26,14.95-1.39,42.81-5.9,62.4-3.68,16-18.68,26.2-18.68,26.2l-12-.71s-6.5-24.4-5.37-34.11c2.25-19.33,8.92-33.85,8.11-51.6-1.28-29.06-9.88-83-9.88-83Z" style="fill: rgb(186, 104, 200); transform-origin: 263.624px 320.2px;" id="elj2hco8owu5" class="animable"></path><polygon points="246.49 407.33 263.44 408.33 264.98 403.24 246.04 401.49 246.49 407.33" style="fill: rgb(38, 50, 56); transform-origin: 255.51px 404.91px;" id="elvc27h33ioc" class="animable"></polygon><g id="elct9c1crgpy4"><path d="M248.63,345.58s0-.1.1-.09c10.65,1,18-14.33,16.25-35.32l-5.65-53.5Z" style="opacity: 0.2; isolation: isolate; transform-origin: 256.934px 301.125px;" class="animable"></path></g><path d="M258.74,235.49s14.92,95.43-16.1,106.17c-16.37,6.2-30.14-.52-46.45-7.74-9.43-4.17-21.21-15.46-21.21-15.46l4.53-12.33a59,59,0,0,1,25-1.26c15.9,2.46,16.57,7,22.22,3.57,11.88-29.36-8.56-52.57,5.33-73Z" style="fill: rgb(186, 104, 200); transform-origin: 218.653px 289.771px;" id="el3nj5ziq9xy7" class="animable"></path><polygon points="180.4 303.79 174.34 319.78 178.8 323.19 186 304.16 180.4 303.79" style="fill: rgb(38, 50, 56); transform-origin: 180.17px 313.49px;" id="elx3g83yh5y2q" class="animable"></polygon><path d="M177.9,217.56c-1.51,2.23-9.17.72-9.17.72l-1.63-9.49,9.41,3.77Z" style="fill: rgb(255, 181, 115); transform-origin: 172.5px 213.785px;" id="elblsimge2mjf" class="animable"></path><path d="M169,208.3l1.46,9.86-5.65.84a1.24,1.24,0,0,1-1.33-1L161.31,211a.65.65,0,0,1,.46-.77Z" style="fill: rgb(255, 181, 115); transform-origin: 165.877px 213.653px;" id="elm1emrv2kphd" class="animable"></path><path d="M166.47,212.77l3.22.57,3.05-2.29-1.18-.84a4,4,0,0,1-1.58-2.37,17.34,17.34,0,0,1-.41-3.05v-.34a1.39,1.39,0,0,0-1.18-1.2l-.8.59c-.5,1.09-.14,2.36-.2,3.21l-.13,1.65-1.29.56Z" style="fill: rgb(255, 181, 115); transform-origin: 169.355px 208.295px;" id="elkji3toip2s" class="animable"></path><path d="M228.67,180l-18.92,26L175,212.86v5.7s32.66,2.42,40-1.85,19.65-30.17,19.65-30.17Z" style="fill: rgb(255, 181, 115); transform-origin: 204.825px 199.622px;" id="elfctoygytsaa" class="animable"></path><path d="M228.45,130c-7.94-2.66-17.15,2.27-20.78,9.81s-2.36,16.79,1.73,24.09c1.23,2.21,2.7,4.29,3.71,6.6a10.44,10.44,0,0,1,.69,7.37c-.82,2.39-1.66,3.92-4.62,3.54,0,0,0-1.64,1.13-1.44h0s-2.4,1.33-3.34.46c1.09,1.68,4,1.07,4.93-.71,1.39-2.65-1.17-6.24-4.17-6.21s-5.44,3.07-5.34,6.06a8.22,8.22,0,0,0,5,6.89,3.72,3.72,0,0,1-4-2.15c1.36,3.56,5.8,5.13,9.55,4.43s6.92-3.1,9.86-5.53c4-3.28,8.09-7.43,8-12.56-.09-3.83-2.55-7.12-4.62-10.35s-3.88-7.17-2.56-10.76c1.11-3.05,4.13-4.89,6.79-6.75,1.92-1.33,5.82-4.3,5.36-7.11C235.3,133,230.7,130.75,228.45,130Z" style="fill: rgb(38, 50, 56); transform-origin: 219.097px 159.087px;" id="elfosthxfskmv" class="animable"></path><path d="M210.56,219l-5.24-13.87,1.2.1a5.07,5.07,0,0,0,4.85-2.58c4-7.12,14.33-25.19,17.24-26.09,4.15-1.23,8.42,2.09,10,7,1.19,3.61-11,19.09-16.62,27.89C217,219.24,210.56,219,210.56,219Z" style="fill: rgb(38, 50, 56); transform-origin: 222.006px 197.652px;" id="elekxnshnc22d" class="animable"></path><path d="M159.45,313.94v.11a1.22,1.22,0,0,0,.9.76.74.74,0,0,0,.71-.15c.84-.77.3-4,.25-4.32a.2.2,0,0,0-.16-.17.24.24,0,0,0-.21.08C160.26,311.21,159.18,312.92,159.45,313.94Zm1.54-3c.18,1.28.26,3-.21,3.42a.33.33,0,0,1-.32,0,.8.8,0,0,1-.6-.5c-.18-.54.2-1.64,1.13-2.94Z" style="fill: rgb(186, 104, 200); transform-origin: 160.467px 312.506px;" id="el7zdji5attf" class="animable"></path><path d="M161,310.76c.26,1.08,1.28,2.92,2.18,3.14a.74.74,0,0,0,.82-.42,1.11,1.11,0,0,0,.06-.94c-.41-1.24-2.77-2.26-2.87-2.31a.22.22,0,0,0-.21,0,.22.22,0,0,0-.08.2A2.19,2.19,0,0,0,161,310.76Zm2.72,2a.68.68,0,0,1-.09.52c-.13.24-.26.24-.36.22-.61-.12-1.54-1.63-1.84-2.68.77.39,2,1.12,2.26,1.88a.09.09,0,0,0,0,.06Z" style="fill: rgb(186, 104, 200); transform-origin: 162.518px 312.059px;" id="elxuw915eke99" class="animable"></path><path d="M232.38,232.6l-.93,3.25c-.12.25.17.51.59.5l34.5,0c.33,0,.6-.17.62-.37l.32-3.25c0-.22-.26-.42-.62-.41l-33.9,0A.64.64,0,0,0,232.38,232.6Z" style="fill: rgb(186, 104, 200); transform-origin: 249.451px 234.334px;" id="elyvww1imsqc" class="animable"></path><g id="elqggidktqj4i"><path d="M232.38,232.6l-.93,3.25c-.12.25.17.51.59.5l34.5,0c.33,0,.6-.17.62-.37l.32-3.25c0-.22-.26-.42-.62-.41l-33.9,0A.64.64,0,0,0,232.38,232.6Z" style="fill: rgb(255, 255, 255); opacity: 0.5; isolation: isolate; transform-origin: 249.451px 234.334px;" class="animable"></path></g><path d="M239,236.65h-1c-.19,0-.35-.1-.33-.22l.45-4.23c0-.12.19-.22.39-.22h1c.19,0,.34.1.33.23l-.45,4.22C239.33,236.55,239.15,236.66,239,236.65Z" style="fill: rgb(186, 104, 200); transform-origin: 238.754px 234.315px;" id="elktbegkdytxe" class="animable"></path><path d="M263.87,236.65h-1c-.18,0-.34-.1-.32-.22l.45-4.22c0-.13.18-.23.37-.23h1c.19,0,.35.1.33.22l-.45,4.22C264.23,236.55,264.07,236.65,263.87,236.65Z" style="fill: rgb(186, 104, 200); transform-origin: 263.625px 234.315px;" id="elh8jgxd3n4pk" class="animable"></path><path d="M252.46,236.63h-1c-.19,0-.35-.1-.33-.22l.45-4.22c0-.13.19-.23.38-.23h1c.19,0,.34.1.33.22l-.46,4.22C252.83,236.53,252.66,236.63,252.46,236.63Z" style="fill: rgb(186, 104, 200); transform-origin: 252.209px 234.295px;" id="elzxu9gg424r" class="animable"></path><path d="M242.87,158.53c1.06,5.45,2.1,15.29-1.6,18.25,0,0,1.48,5.59,11.37,7.08,10.92,1.64,5.19-4.58,5.19-4.58-5.95-2.35-5.8-6.65-4.78-10.61Z" style="fill: rgb(255, 181, 115); transform-origin: 250.301px 171.333px;" id="eldiqkghaeof6" class="animable"></path><path d="M241.31,176.73A106.07,106.07,0,0,1,257,178.91l7.48,2.23c1.33,2.68-.85,8.19-7.11,9.24,0,0-15.77,2.17-20.42-14.07Z" style="fill: rgb(255, 181, 115); transform-origin: 250.902px 183.393px;" id="el4vthci0kds3" class="animable"></path><g id="elqcrz8zt7l4m"><path d="M247,162.68l6,6a15.21,15.21,0,0,0-.49,2.84c-2.28-.67-5.94-3.18-6.19-5.58A8.25,8.25,0,0,1,247,162.68Z" style="opacity: 0.2; isolation: isolate; transform-origin: 249.66px 167.1px;" class="animable"></path></g><path d="M236.19,151.65c2.68,8.46,3.62,12.1,9.11,15.43,8.18,5,18-.12,17.9-9.2-.08-8.18-4.43-20.64-13.72-22a12.1,12.1,0,0,0-13.29,15.74Z" style="fill: rgb(255, 181, 115); transform-origin: 249.394px 152.392px;" id="elhh4u7b38m9m" class="animable"></path><path d="M256.38,150.33a19,19,0,0,0,3.41,4,3.12,3.12,0,0,1-2.43,1Z" style="fill: rgb(237, 137, 62); transform-origin: 258.085px 152.832px;" id="elrqv79uqbcui" class="animable"></path><path d="M255.43,159.85a5.82,5.82,0,0,0,1-.2.2.2,0,0,0,.15-.24h0a.21.21,0,0,0-.25-.15,5.67,5.67,0,0,1-5-1,.22.22,0,0,0-.31,0,.21.21,0,0,0,0,.3A6,6,0,0,0,255.43,159.85Z" style="fill: rgb(38, 50, 56); transform-origin: 253.771px 159.041px;" id="els2p09czqhyb" class="animable"></path><path d="M233.28,134.76a8.2,8.2,0,0,0-3.74,6.55,3.06,3.06,0,0,0,.23,1.47,1.42,1.42,0,0,0,1.14.85c.76,0,1.32-.68,1.74-1.32l1.94-3a14.91,14.91,0,0,0,2-3.19C237.24,134.15,234.47,134,233.28,134.76Z" style="fill: rgb(186, 104, 200); transform-origin: 233.107px 138.983px;" id="el5ez310o5lzo" class="animable"></path><path d="M234.23,136.75c-5.31,6.14-7.69,23.13,7.87,27.87,2.6-2.06-1.6-5.81-3.38-10.55-1.17-3.1,4.76-8.89,7.07-11.27s4.44-5.81,7.7-5.26a4.4,4.4,0,0,0,2.56.07c2.59-1.17,1.33-2.72,0-3.8a13.31,13.31,0,0,0-7-2.58A17.33,17.33,0,0,0,234.23,136.75Z" style="fill: rgb(38, 50, 56); transform-origin: 243.877px 147.865px;" id="elgguzx197ry9" class="animable"></path><path d="M251.5,134.69c6.25,5.21-2,5.34-6.37,8.64-4.19,3.17-1.25,8.36-8.34,10.77-5.79,1.69-7.13.67-8.73-.45a9.12,9.12,0,0,0,7.53-8.19C236.08,141.66,244.36,128.65,251.5,134.69Z" style="fill: rgb(38, 50, 56); transform-origin: 240.909px 144.055px;" id="elkpp5ykb3knb" class="animable"></path><path d="M235.25,158.76a6.55,6.55,0,0,0,4.16,2.7c2.24.39,3.1-1.66,2.33-3.66-.73-1.8-2.76-4.17-4.93-3.66a2.91,2.91,0,0,0-2.09,3.54A3,3,0,0,0,235.25,158.76Z" style="fill: rgb(255, 181, 115); transform-origin: 238.323px 157.789px;" id="el1ryco0rnlsb" class="animable"></path><path d="M250.43,135.22c1.21,3.08,4.7,2.67,7.28,5.89,1.59,2,4.71-4.17.46-6.6S248.53,130.4,250.43,135.22Z" style="fill: rgb(38, 50, 56); transform-origin: 255.174px 136.818px;" id="ellyl07yswihk" class="animable"></path><path d="M246.75,148.22a.42.42,0,0,0,.43-.25c.82-1.82,3.28-2.28,3.3-2.28a.44.44,0,0,0,.34-.5.42.42,0,0,0-.49-.33c-.13,0-2.93.59-3.93,2.79a.43.43,0,0,0,.21.56h.14Z" style="fill: rgb(38, 50, 56); transform-origin: 248.595px 146.538px;" id="elwultccxuzlh" class="animable"></path><path d="M259.75,144.54a.4.4,0,0,0,.37-.19.41.41,0,0,0-.11-.58h0a4.2,4.2,0,0,0-3.84-.49.41.41,0,0,0-.22.56.42.42,0,0,0,.55.22h0a3.31,3.31,0,0,1,3,.42A.6.6,0,0,0,259.75,144.54Z" style="fill: rgb(38, 50, 56); transform-origin: 258.052px 143.782px;" id="elnb6gtcyhgwh" class="animable"></path><path d="M300.86,199.28,295,202.61l-6.09,13.1s5.88,3.74,10.52.71S300.86,199.28,300.86,199.28Z" style="fill: rgb(186, 104, 200); transform-origin: 295.426px 208.442px;" id="ell0tj8h7vm6m" class="animable"></path><g id="elm1j3uzmic7c"><path d="M300.86,199.28,295,202.61l-6.09,13.1s5.88,3.74,10.52.71S300.86,199.28,300.86,199.28Z" style="fill: rgb(255, 255, 255); opacity: 0.5; isolation: isolate; transform-origin: 295.426px 208.442px;" class="animable"></path></g><path d="M198.39,203.33l6.93,2,6.57,13.59s-5.28,4.89-11,.22C196.61,215.6,198.39,203.33,198.39,203.33Z" style="fill: rgb(186, 104, 200); transform-origin: 204.956px 212.245px;" id="elp9mwdwzucns" class="animable"></path><g id="elze3xkfxfmac"><g style="opacity: 0.5; isolation: isolate; transform-origin: 204.956px 212.245px;" class="animable"><path d="M198.39,203.33l6.93,2,6.57,13.59s-5.28,4.89-11,.22C196.61,215.6,198.39,203.33,198.39,203.33Z" style="fill: rgb(255, 255, 255); transform-origin: 204.956px 212.245px;" id="elmswix5fp6x" class="animable"></path></g></g><path d="M259.35,147.93c.48-.09,1,.45,1.11,1.19s-.16,1.42-.64,1.5-1-.45-1.11-1.19S258.87,148,259.35,147.93Z" style="fill: rgb(38, 50, 56); transform-origin: 259.585px 149.274px;" id="elcal5cr6inv5" class="animable"></path><path d="M260.83,147.2l-1.69.83C260.16,148.75,260.83,147.2,260.83,147.2Z" style="fill: rgb(38, 50, 56); transform-origin: 259.985px 147.71px;" id="el5k7yu0opx4" class="animable"></path><path d="M251,149.65c.48-.09,1,.45,1.11,1.19s-.16,1.42-.64,1.5-1-.45-1.11-1.19S250.5,149.74,251,149.65Z" style="fill: rgb(38, 50, 56); transform-origin: 251.234px 150.994px;" id="eltlya9cm5nf" class="animable"></path><path d="M252.46,148.92l-1.69.83C251.79,150.47,252.46,148.92,252.46,148.92Z" style="fill: rgb(38, 50, 56); transform-origin: 251.615px 149.43px;" id="elzpi39g7rqd" class="animable"></path><path d="M208.66,187.91a7.31,7.31,0,0,1-2.75-.52c-3.1-1.27-4.54-4.49-4-8.85a.5.5,0,0,1,.56-.43.49.49,0,0,1,.43.56c-.52,3.87.7,6.71,3.35,7.79a7.7,7.7,0,0,0,8.65-2.66c2.51-3.34,1.69-8.08-2.22-13-10.24-12.85-9.56-19.68-8.11-25.08,2.1-7.84,8.25-16.82,25.65-15.09a.5.5,0,1,1-.1,1c-16.69-1.66-22.59,6.9-24.59,14.36-1.44,5.4-2,11.71,7.93,24.2,6,7.53,3.57,12.46,2.24,14.22A9,9,0,0,1,208.66,187.91Z" style="fill: rgb(38, 50, 56); transform-origin: 216.236px 159.162px;" id="elxv06mnchme8" class="animable"></path></g><defs>     <filter id="active" height="200%">         <feMorphology in="SourceAlpha" result="DILATED" operator="dilate" radius="2"></feMorphology>                <feFlood flood-color="#32DFEC" flood-opacity="1" result="PINK"></feFlood>        <feComposite in="PINK" in2="DILATED" operator="in" result="OUTLINE"></feComposite>        <feMerge>            <feMergeNode in="OUTLINE"></feMergeNode>            <feMergeNode in="SourceGraphic"></feMergeNode>        </feMerge>    </filter>    <filter id="hover" height="200%">        <feMorphology in="SourceAlpha" result="DILATED" operator="dilate" radius="2"></feMorphology>                <feFlood flood-color="#ff0000" flood-opacity="0.5" result="PINK"></feFlood>        <feComposite in="PINK" in2="DILATED" operator="in" result="OUTLINE"></feComposite>        <feMerge>            <feMergeNode in="OUTLINE"></feMergeNode>            <feMergeNode in="SourceGraphic"></feMergeNode>        </feMerge>            <feColorMatrix type="matrix" values="0   0   0   0   0                0   1   0   0   0                0   0   0   0   0                0   0   0   1   0 "></feColorMatrix>    </filter></defs></svg>